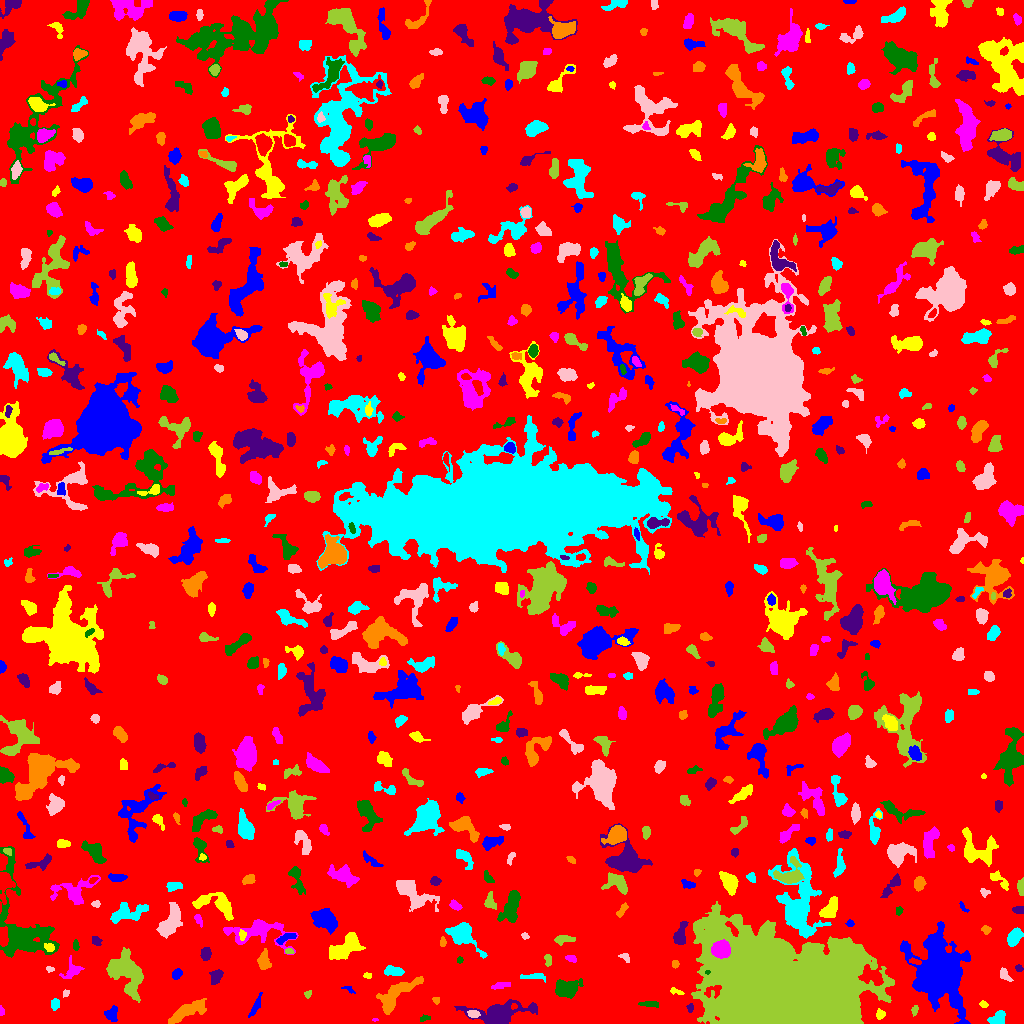

The table this chart was drawn from, first rows:
ID, X, Y, A, B, theta, total_flux, mu_max, mu_median, mu_mean, R_fwhm, R_e, R10, R90, x_start, x_end, y_start, y_end, area, greylevel
0, 509.1, 522.4, 300.1, 290.9, 0.439, 1324771, 10.0, 1.0, 1.634, 100.7, 232.3, 88.9, 379.4, 0, 1023, 0, 1023, 810999, 1.634
1, 111.8, 9.274, 3.556, 2.927, 1.531, 420.0, 6.0, 2.0, 2.642, 5.015, 3.868, 1.493, 6.05, 104, 117, 2, 18, 159, 6.642
2, 879.9, 9.264, 2.413, 2.012, 1.491, 261.0, 8.0, 3.0, 3.145, 3.192, 2.706, 0.9772, 4.334, 876, 885, 4, 15, 83, 7.145
3, 374.8, 3.594, 1.474, 0.7006, -0.01569, 32.0, 4.0, 1.0, 1.524, 1.693, 1.128, 0.0, 2.034, 372, 378, 2, 5, 21, 6.524
4, 423.9, 4.76, 2.924, 1.371, 0.2921, 96.0, 4.0, 1.0, 1.655, 2.985, 2.257, 0.7979, 3.7, 420, 430, 2, 9, 58, 5.655
5, 499.8, 10.83, 15.52, 5.286, 0.1274, 2609, 9.0, 3.0, 3.013, 7.695, 8.759, 3.29, 13.98, 454, 537, 0, 24, 866, 7.013
6, 186, 11.68, 10.23, 3.059, 0.4787, 1155, 7.0, 2.0, 2.533, 6.024, 6.408, 2.394, 10.34, 168, 206, 0, 25, 456, 6.533
7, 997.7, 4.605, 3.764, 2.829, 0.5414, 709.0, 10.0, 3.0, 3.874, 4.549, 3.909, 1.493, 6.333, 987, 1005, 0, 13, 183, 7.874
8, 473.2, 9.552, 2.703, 1.862, -0.1804, 250.0, 6.0, 3.0, 2.841, 3.827, 2.821, 1.128, 4.442, 467, 480, 6, 13, 88, 9.841
9, 914.7, 13.41, 2.569, 1.498, 1.328, 94.0, 3.0, 1.0, 1.516, 2.932, 2.459, 0.9772, 3.949, 911, 918, 7, 18, 62, 5.516
10, 513.8, 17.4, 1.673, 1.311, 1.149, 53.0, 3.0, 2.0, 1.395, 2.523, 1.871, 0.5642, 2.764, 511, 517, 14, 20, 38, 11.39
11, 255.7, 17.5, 6.28, 1.543, 1.132, 201.0, 3.0, 1.0, 1.436, 3.7, 3.523, 1.382, 6.05, 248, 262, 6, 31, 140, 5.436
12, 983.5, 19.08, 2.141, 1.559, -0.4035, 99.0, 3.0, 2.0, 1.833, 3.241, 2.394, 0.9772, 3.7, 979, 988, 16, 23, 54, 5.833
13, 0.9259, 12.04, 2.649, 0.8025, -1.519, 27.0, 1.0, 1.0, 0.6136, 2.932, 2.034, 0.7979, 2.764, 0, 4, 8, 18, 44, 5.614
14, 649.8, 19.49, 4.977, 1.418, -0.0321, 166.0, 3.0, 1.0, 1.523, 3.827, 3.241, 1.262, 5.262, 638, 658, 16, 22, 109, 5.523
15, 690, 15.5, 2.196, 1.545, 1.429, 122.0, 4.0, 2.0, 2.218, 3.478, 2.326, 0.9772, 3.613, 686, 693, 11, 20, 55, 7.218
16, 436.1, 23.24, 1.952, 1.209, -0.2817, 37.0, 2.0, 1.0, 0.7551, 3.141, 1.954, 0.5642, 2.932, 432, 439, 19, 26, 49, 5.755
17, 55.02, 19.19, 2.775, 2.049, 1.452, 280.0, 5.0, 3.0, 2.979, 4.37, 3.09, 1.262, 4.618, 51, 59, 13, 25, 94, 6.979
18, 65.74, 30.53, 1.405, 1.33, -1.443, 43.0, 3.0, 1.0, 0.9348, 2.034, 1.693, 0.5642, 2.706, 63, 69, 26, 34, 46, 5.935
19, 307.8, 29.58, 2.064, 1.651, 0.8916, 78.0, 3.0, 1.0, 1.529, 2.821, 2.326, 0.7979, 3.613, 304, 311, 25, 33, 51, 5.529
20, 189, 37.36, 3.719, 3.07, 1.084, 586.0, 7.0, 3.0, 2.887, 4.652, 4.146, 1.596, 6.676, 181, 198, 30, 47, 203, 6.887
21, 348.9, 34.45, 3.231, 1.471, -0.4452, 91.0, 3.0, 1.0, 1.569, 2.877, 2.326, 0.9772, 3.785, 341, 355, 30, 37, 58, 6.569
22, 675.3, 32.29, 3.571, 1.332, -0.3097, 116.0, 5.0, 1.0, 1.657, 2.111, 2.185, 0.7979, 3.868, 670, 684, 29, 36, 70, 6.657
23, 497.8, 37.41, 3.362, 0.9526, 0.2364, 34.0, 1.0, 0.0, 0.3036, 3.29, 2.257, 0.9772, 3.09, 491, 510, 34, 41, 112, 5.304
24, 566.8, 34.18, 6.149, 3.887, 0.202, 1472, 11.0, 3.0, 3.774, 5.642, 5.642, 2.185, 9.167, 555, 583, 25, 45, 390, 7.774
25, 216.4, 47.19, 3.992, 2.582, 1.098, 352.0, 5.0, 2.0, 2.242, 4.406, 3.949, 1.596, 6.155, 209, 223, 39, 54, 157, 6.242
26, 395, 28.44, 12.06, 4.477, 0.7145, 2294, 10.0, 3.0, 3.843, 8.098, 7.506, 2.932, 12.22, 376, 423, 9, 47, 597, 6.843
27, 532.6, 46.76, 7.364, 1.571, -0.0008533, 203.0, 3.0, 2.0, 1.504, 4.652, 3.949, 1.596, 5.944, 520, 545, 41, 50, 135, 5.504
28, 1004, 49.03, 3.58, 2.007, -0.9568, 295.0, 6.0, 2.0, 2.658, 3.909, 3.09, 1.128, 5.078, 1000, 1013, 42, 56, 111, 6.658
29, 127.2, 50.71, 11.27, 7.013, -1.049, 2745, 10.0, 3.0, 2.896, 7.159, 9.322, 3.432, 14.77, 106, 143, 21, 76, 948, 6.896
30, 630.9, 39.95, 6.031, 2.245, -0.4715, 484.0, 6.0, 2.0, 2.602, 5.323, 4.068, 1.693, 6.433, 621, 640, 33, 47, 186, 6.602
31, 176.8, 49.74, 2.756, 2.006, 0.8651, 226.0, 5.0, 2.0, 2.306, 3.7, 3.038, 1.128, 4.687, 172, 182, 44, 55, 98, 7.306
32, 367.4, 47.88, 2.223, 1.528, -0.216, 120.0, 5.0, 2.0, 2.5, 2.523, 2.257, 0.7979, 3.478, 363, 371, 45, 51, 48, 6.5
33, 72.21, 53.55, 5.167, 3.961, 0.903, 442.0, 5.0, 2.0, 2.146, 4.618, 4.297, 1.596, 7.001, 59, 84, 45, 68, 206, 6.146
34, 707.6, 51.27, 1.211, 1.072, -0.09822, 44.0, 4.0, 2.0, 1.913, 2.034, 1.382, 0.5642, 2.326, 705, 710, 49, 53, 23, 14.91
35, 1019, 55.18, 1.877, 1.658, -0.4266, 117.0, 4.0, 2.0, 2.25, 3.432, 2.257, 0.7979, 3.523, 1015, 1023, 52, 59, 52, 6.25
36, 674.8, 59.5, 1.83, 1.649, -1.571, 102.0, 4.0, 2.0, 1.855, 3.385, 2.257, 0.7979, 3.432, 672, 679, 55, 63, 55, 6.855
37, 392.8, 52.17, 4.917, 2.265, -0.08642, 467.0, 5.0, 3.0, 2.731, 5.441, 4.222, 1.693, 6.457, 384, 404, 48, 58, 171, 6.731
38, 49.65, 54.23, 2.075, 1.233, -0.03348, 52.0, 3.0, 1.0, 1.156, 2.185, 1.784, 0.5642, 2.932, 46, 54, 51, 57, 45, 7.156
39, 548.1, 63.4, 3.178, 1.796, -1.393, 173.0, 3.0, 2.0, 2.163, 4.37, 2.985, 1.262, 4.334, 544, 551, 57, 69, 80, 6.162
40, 915.1, 62.01, 3.424, 1.336, -0.185, 166.0, 5.0, 2.0, 2.478, 3.038, 2.585, 0.9772, 4.029, 909, 921, 59, 66, 67, 8.478
41, 941.1, 51.14, 13.83, 9.46, -1.278, 41269, 100.0, 6.0, 13.68, 8.234, 10.49, 3.785, 23.01, 900, 970, 0, 102, 3016, 16.68
42, 344, 75.73, 9.943, 4.239, 0.6368, 1775, 8.0, 3.0, 3.33, 8.311, 7.047, 2.764, 11.16, 329, 365, 64, 91, 533, 7.33
43, 571.2, 64.51, 2.86, 1.605, -0.2994, 140.0, 4.0, 2.0, 1.918, 3.656, 2.646, 0.9772, 4.184, 565, 576, 61, 68, 73, 5.918
44, 459.5, 63.74, 1.491, 1.374, -1.464, 73.0, 5.0, 2.0, 1.78, 1.784, 1.784, 0.5642, 2.932, 457, 463, 60, 67, 41, 6.78
45, 205.9, 69.39, 3.02, 2.368, 1.516, 410.0, 7.0, 3.0, 3.228, 4.146, 3.432, 1.382, 5.382, 200, 211, 63, 76, 127, 7.228
46, 264, 62.38, 4.717, 2.639, -1.534, 936.0, 12.0, 4.0, 4.727, 4.687, 4.297, 1.596, 6.887, 257, 271, 54, 75, 198, 7.727
47, 461.7, 89.1, 9.425, 4.861, -0.71, 1370, 9.0, 2.0, 2.681, 4.72, 6.482, 2.326, 10.67, 445, 487, 65, 101, 511, 6.681
48, 625.4, 66.07, 2.177, 1.456, -0.9086, 57.0, 3.0, 1.0, 0.7917, 2.111, 2.034, 0.7979, 3.385, 618, 629, 61, 70, 72, 5.792
49, 289.3, 71.96, 1.952, 1.105, -0.08134, 50.0, 3.0, 1.0, 1.02, 2.257, 1.871, 0.5642, 2.877, 285, 294, 70, 75, 49, 8.02
50, 138.5, 76.26, 2.159, 1.225, 1.266, 43.0, 3.0, 1.0, 0.8776, 1.784, 1.784, 0.5642, 2.932, 136, 142, 72, 82, 49, 5.878
51, 286.3, 85.94, 5.338, 1.758, 0.353, 302.0, 6.0, 2.0, 2.237, 4.478, 3.7, 1.382, 5.528, 276, 296, 79, 90, 135, 8.237
52, 49.2, 75.85, 2.431, 1.886, -0.405, 181.0, 5.0, 2.0, 2.235, 3.29, 2.764, 1.128, 4.222, 44, 54, 72, 80, 81, 10.23
53, 720.5, 74.23, 4.011, 3.68, 0.09322, 4252, 38.0, 12.0, 14.08, 5.499, 4.886, 1.954, 7.939, 711, 730, 65, 84, 302, 40.08
54, 75.76, 77.23, 2.561, 1.389, -1.519, 140.0, 5.0, 2.0, 2.258, 2.646, 2.257, 0.7979, 3.827, 73, 79, 73, 84, 62, 6.258
55, 95.79, 82.7, 2.721, 2.013, -0.8432, 215.0, 4.0, 3.0, 2.59, 4.618, 2.985, 1.262, 4.478, 92, 102, 78, 87, 83, 6.59
56, 442.7, 81.29, 2.423, 1.444, 1.542, 89.0, 3.0, 1.0, 1.534, 2.877, 2.394, 0.7979, 3.827, 440, 446, 77, 87, 58, 6.534
57, 1014, 86.11, 4.496, 2.871, 1.047, 1034, 10.0, 4.0, 4.721, 5.726, 4.583, 1.784, 7.269, 1007, 1023, 77, 96, 219, 7.721
58, 524.8, 87.71, 1.981, 1.581, -0.4741, 112.0, 4.0, 2.0, 2.383, 3.568, 2.257, 0.7979, 3.432, 521, 529, 84, 91, 47, 6.383
59, 563.1, 83.91, 5.287, 2.012, 0.06889, 301.0, 4.0, 2.0, 2.048, 5.614, 3.827, 1.493, 6.024, 554, 575, 78, 88, 147, 6.048
... 714 more rows
